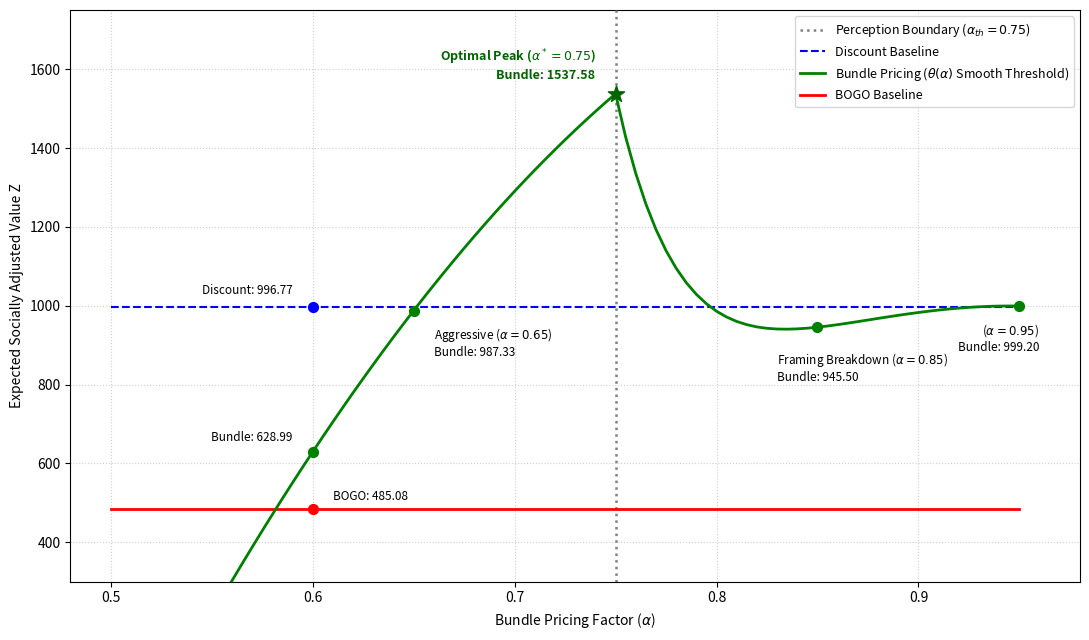

Write the Python code that produced this figure.
# -*- coding: utf-8 -*-
"""Figure 5: Strategy Performance under Varying Bundle Pricing Factors  (α).ipynb

Automatically generated by Colab.

Original file is located at
    https://colab.research.google.com/drive/1egmzhqgtRIqQRrlr0pvoACfg0fDAaxz1
"""

import matplotlib.pyplot as plt
import numpy as np
import pandas as pd


a, b, t, P, C, Cw, lmbda, Q = 200, 1.0, 3, 100, 40, 2, 2, 200
sigma = 20
delta_val = 2.0

P_discount_base = 95
P_bogo_base = 50

np.random.seed(42)
epsilon = np.random.normal(0, sigma, 10000)


def run_monte_carlo_precise_threshold(alpha_val):
  results = {}


  D0_disc = a - b * P_discount_base - delta_val * t
  D_stoch_disc = np.maximum(D0_disc + epsilon, 0)
  Y_disc = np.minimum(Q, D_stoch_disc)
  Z_disc = P_discount_base * Y_disc - C * Q - (Cw + lmbda) * (Q - Y_disc)
  results['Discount'] = np.mean(Z_disc)


  if alpha_val <= 0.75:
    theta_bundle = 0.10
  else:
    k_steepness = 30
    theta_bundle = 0.10 * np.exp(-k_steepness * (alpha_val - 0.75))

  P_bundle = alpha_val * P
  D0_bund = a - b * P_bundle - delta_val * t
  D_stoch_bund = np.maximum((1 + theta_bundle) * D0_bund + epsilon, 0)
  Y_bund = np.minimum(Q, D_stoch_bund)
  Z_bund = P_bundle * Y_bund - C * Q - (Cw + lmbda) * (Q - Y_bund)
  results['Bundle'] = np.mean(Z_bund)


  D0_bogo = a - b * P_bogo_base - delta_val * t
  D_stoch_bogo = np.maximum((1 + 0.20) * D0_bogo + epsilon, 0)
  Y_bogo = np.minimum(Q, D_stoch_bogo)
  Z_bogo = P_bogo_base * Y_bogo - C * Q - (Cw + lmbda) * (Q - Y_bogo)
  results['BOGO'] = np.mean(Z_bogo)

  return results



alpha_range = np.linspace(0.50, 0.95, 91)
plot_data = {'alpha': [], 'Discount': [], 'Bundle': [], 'BOGO': []}

for a_v in alpha_range:
  res = run_monte_carlo_precise_threshold(a_v)
  plot_data['alpha'].append(a_v)
  plot_data['Discount'].append(res['Discount'])
  plot_data['Bundle'].append(res['Bundle'])
  plot_data['BOGO'].append(res['BOGO'])

df_plot = pd.DataFrame(plot_data)


opt_idx = (df_plot['alpha'] - 0.75).abs().idxmin()
opt_alpha = df_plot.loc[opt_idx, 'alpha']
opt_z_bundle = df_plot.loc[opt_idx, 'Bundle']

plt.figure(figsize=(11, 6.5))


plt.axvline(
    x=0.75,
    color='gray',
    linestyle=':',
    linewidth=1.8,
    zorder=3,
    label=r'Perception Boundary ($\alpha_{th}=0.75$)',
)


plt.plot(
    df_plot['alpha'],
    df_plot['Discount'],
    label='Discount Baseline',
    color='blue',
    linestyle='--',
    zorder=4,
)
plt.plot(
    df_plot['alpha'],
    df_plot['Bundle'],
    label=r'Bundle Pricing ($\theta(\alpha)$ Smooth Threshold)',
    color='green',
    linewidth=2,
    zorder=5,
)
plt.plot(
    df_plot['alpha'],
    df_plot['BOGO'],
    label='BOGO Baseline',
    color='red',
    linewidth=2,
    zorder=4,
)


idx_060 = (df_plot['alpha'] - 0.60).abs().idxmin()
a_060 = df_plot.loc[idx_060, 'alpha']
v_disc_060 = df_plot.loc[idx_060, 'Discount']
v_bogo_060 = df_plot.loc[idx_060, 'BOGO']
v_bundle_060 = df_plot.loc[idx_060, 'Bundle']

plt.scatter([a_060], [v_disc_060], color='blue', s=50, zorder=6)
plt.text(
    a_060 - 0.01,
    v_disc_060 + 25,
    f'Discount: {v_disc_060:.2f}',
    fontsize=8.5,
    color='black',
    ha='right',
    va='bottom',
)

plt.scatter([a_060], [v_bundle_060], color='green', s=50, zorder=6)
plt.text(
    a_060 - 0.01,
    v_bundle_060 + 20,
    f'Bundle: {v_bundle_060:.2f}',
    fontsize=8.5,
    color='black',
    ha='right',
    va='bottom',
)

plt.scatter([a_060], [v_bogo_060], color='red', s=50, zorder=6)
plt.text(
    a_060 + 0.01,
    v_bogo_060 + 15,
    f'BOGO: {v_bogo_060:.2f}',
    fontsize=8.5,
    color='black',
    ha='left',
    va='bottom',
)


idx_agg = (df_plot['alpha'] - 0.65).abs().idxmin()
a_agg, v_agg = df_plot.loc[idx_agg, 'alpha'], df_plot.loc[idx_agg, 'Bundle']
plt.scatter([a_agg], [v_agg], color='green', s=50, zorder=6)
plt.text(
    a_agg + 0.01,
    v_agg - 40,
    r'Aggressive ($\alpha=0.65$)' + f'\nBundle: {v_agg:.2f}',
    fontsize=8.5,
    ha='left',
    va='top',
)


plt.scatter(
    [opt_alpha],
    [opt_z_bundle],
    color='darkgreen',
    s=150,
    zorder=10,
    marker='*',
)
plt.text(
    opt_alpha - 0.01,
    opt_z_bundle + 30,
    r'Optimal Peak ($\alpha^*='
    + f'{opt_alpha:.2f}'
    + r'$)'
    + f'\nBundle: {opt_z_bundle:.2f}',
    fontsize=9,
    fontweight='bold',
    color='darkgreen',
    ha='right',
    va='bottom',
)


idx_break85 = (df_plot['alpha'] - 0.85).abs().idxmin()
a_break85, v_break85 = (
    df_plot.loc[idx_break85, 'alpha'],
    df_plot.loc[idx_break85, 'Bundle'],
)
plt.scatter([a_break85], [v_break85], color='green', s=50, zorder=6)
plt.text(
    a_break85 - 0.02,
    v_break85 - 60,
    r'Framing Breakdown ($\alpha=0.85$)' + f'\nBundle: {v_break85:.2f}',
    fontsize=8.5,
    color='black',
    ha='left',
    va='top',
)


idx_break95 = (df_plot['alpha'] - 0.95).abs().idxmin()
a_break95, v_break95 = (
    df_plot.loc[idx_break95, 'alpha'],
    df_plot.loc[idx_break95, 'Bundle'],
)
plt.scatter([a_break95], [v_break95], color='green', s=50, zorder=6)
plt.text(
    a_break95 + 0.01,
    v_break95 - 40,
    r'($\alpha=0.95$)' + f'\nBundle: {v_break95:.2f}',
    fontsize=8.5,
    color='black',
    ha='right',
    va='top',
)


plt.xlabel(r'Bundle Pricing Factor ($\alpha$)', fontsize=10)
plt.ylabel('Expected Socially Adjusted Value Z', fontsize=10)
plt.xlim(0.48, 0.98)
plt.ylim(300, 1750)
plt.legend(loc='upper right', fontsize=9)
plt.grid(True, linestyle=':', alpha=0.6)
plt.tight_layout()

plt.show()
